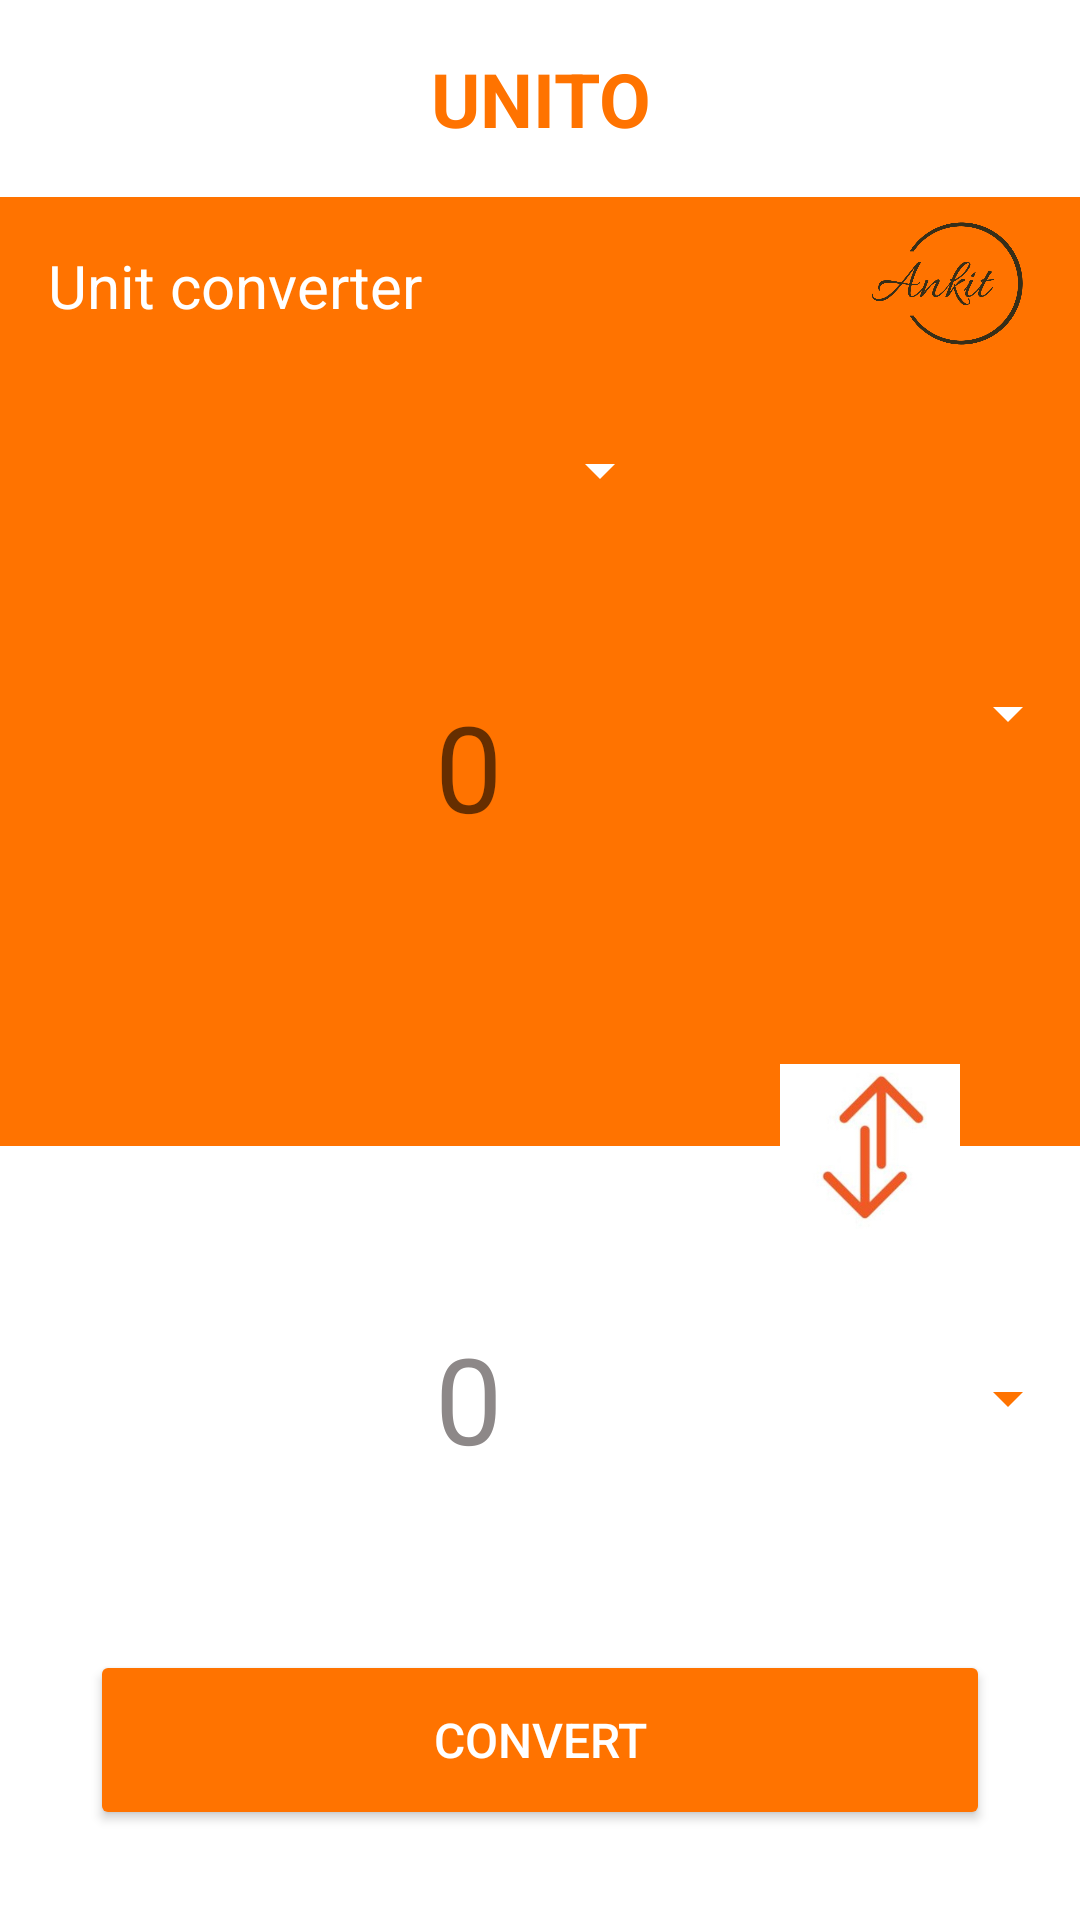

Here is an Android app screen rendered from its layout file. Give the layout XML and the strings, colors and styles it references.
<!-- AndroidManifest.xml: application theme Theme.MyApplication -->
<!-- res/layout/activity_main.xml -->
<?xml version="1.0" encoding="utf-8"?>
<androidx.constraintlayout.widget.ConstraintLayout xmlns:android="http://schemas.android.com/apk/res/android"
    xmlns:app="http://schemas.android.com/apk/res-auto"
    xmlns:tools="http://schemas.android.com/tools"
    android:layout_width="match_parent"
    android:layout_height="match_parent"
    tools:context=".MainActivity"
    android:background="@color/white">

    <TextView
        android:id="@+id/upperText"
        android:layout_width="match_parent"
        android:layout_height="wrap_content"
        android:background="@color/orange"
        android:padding="16dp"
        app:layout_constraintStart_toStartOf="parent"
        app:layout_constraintEnd_toEndOf="parent"
        app:layout_constraintTop_toBottomOf="@id/actionbar"
        android:text="@string/unit_converter"
        android:textColor="@color/white"
        android:textSize="20sp" />

    <ImageView
        android:contentDescription="@string/logo"
        android:id="@+id/logo"
        app:layout_constraintEnd_toEndOf="parent"
        app:layout_constraintTop_toBottomOf="@id/actionbar"
        android:layout_width="66dp"
        android:layout_height="61dp"
        android:layout_alignParentTop="true"
        android:layout_marginTop="-2dp"
        android:layout_marginEnd="16dp"
        android:padding="0dp"
        android:src="@drawable/logo" />

    <androidx.constraintlayout.widget.ConstraintLayout
        android:id="@+id/sp"
        android:layout_width="match_parent"
        android:layout_height="wrap_content"
        android:background="@color/orange"
        android:layout_below="@+id/upperText"
        app:layout_constraintEnd_toEndOf="parent"
        app:layout_constraintStart_toStartOf="parent"
        app:layout_constraintTop_toBottomOf="@id/upperText"
        android:paddingTop="20dp"
        android:paddingBottom="20dp">

        <Spinner
            android:gravity="center_horizontal"
            app:layout_constraintEnd_toEndOf="parent"
            app:layout_constraintStart_toStartOf="parent"
            app:layout_constraintTop_toTopOf="@id/sp"
            android:id="@+id/spinner"
            android:layout_width="wrap_content"
            android:layout_height="wrap_content"
            android:layout_marginStart="40dp"
            android:backgroundTint="@color/white" />

    </androidx.constraintlayout.widget.ConstraintLayout>

    <androidx.constraintlayout.widget.ConstraintLayout
        android:id="@+id/spinner2container"
        android:layout_width="wrap_content"
        android:layout_height="0dp"
        app:layout_constraintTop_toBottomOf="@id/sp"
        app:layout_constraintEnd_toEndOf="parent"
        app:layout_constraintBottom_toBottomOf="@id/unit1"
        android:paddingTop="37dp"
        android:paddingLeft="10dp"
        android:background="@color/orange">

        <Spinner
            android:id="@+id/spinner2"
            android:layout_width="wrap_content"
            android:layout_height="wrap_content"
            app:layout_constraintTop_toTopOf="parent"
            app:layout_constraintStart_toStartOf="parent"
            android:backgroundTint="@color/white" />

    </androidx.constraintlayout.widget.ConstraintLayout>

    <EditText
        android:inputType="numberDecimal"
        android:id="@+id/unit1"
        android:layout_width="0dp"
        android:layout_height="wrap_content"
        android:background="@color/orange"
        android:gravity="center"
        android:hint="@string/hint"
        android:maxLines="1"
        android:paddingTop="40dp"
        android:paddingBottom="100dp"
        android:paddingStart="10dp"
        android:textColor="@color/white"
        android:textSize="40sp"
        app:layout_constraintStart_toStartOf="parent"
        app:layout_constraintEnd_toStartOf="@id/spinner2container"
        app:layout_constraintTop_toBottomOf="@id/sp" />

<androidx.constraintlayout.widget.ConstraintLayout
    android:id="@+id/spinner3container"
    android:layout_width="wrap_content"
    android:layout_height="wrap_content"
    app:layout_constraintTop_toBottomOf="@id/unit1"
    app:layout_constraintEnd_toEndOf="parent"
    app:layout_constraintBottom_toTopOf="@id/button"
    android:paddingLeft="10dp">

    <Spinner
        android:id="@+id/spinner3"
        android:layout_width="wrap_content"
        android:layout_height="wrap_content"
        app:layout_constraintTop_toTopOf="parent"
        app:layout_constraintStart_toStartOf="parent"
        android:backgroundTint="@color/orange" />

</androidx.constraintlayout.widget.ConstraintLayout>

    <TextView
        android:id="@+id/unit2"
        android:layout_width="0dp"
        android:layout_height="wrap_content"
        android:layout_below="@+id/unit1"
        android:gravity="center"
        android:hint="@string/hint"
        android:maxLines="1"
        android:paddingStart="10dp"
        android:textColor="@color/black"
        android:textColorHint="#8D8888"
        android:textSize="40sp"
        app:layout_constraintBottom_toTopOf="@+id/button"
        app:layout_constraintEnd_toStartOf="@+id/spinner3container"
        app:layout_constraintStart_toStartOf="parent"
        app:layout_constraintTop_toBottomOf="@+id/unit1" />

    <Button
        android:id="@+id/button"
        android:layout_width="match_parent"
        android:layout_height="60dp"
        android:layout_margin="30dp"
        android:backgroundTint="@color/orange"
        android:gravity="center"
        android:text="@string/convert"
        android:textColor="@color/white"
        android:textSize="16sp"
        app:layout_constraintBottom_toBottomOf="parent"
        app:layout_constraintEnd_toEndOf="parent"
        app:layout_constraintHorizontal_bias="0.491"
        app:layout_constraintStart_toStartOf="parent" />


    <ImageView
        android:contentDescription="@string/interchange_botton"
        android:id="@+id/interchang"
        android:layout_width="60dp"
        android:layout_height="60dp"
        android:src="@drawable/interchange"
        app:layout_constraintEnd_toEndOf="parent"
        app:layout_constraintTop_toBottomOf="@id/unit1"
        android:layout_marginTop="-30dp"
        android:layout_marginEnd="40dp"
        android:background="@drawable/interchangeborder" />

    <include layout="@layout/actionbar"
        android:id="@+id/actionbar"
        app:layout_constraintBottom_toTopOf="@id/upperText"
        app:layout_constraintTop_toTopOf="parent" />

</androidx.constraintlayout.widget.ConstraintLayout>
<!-- res/layout/actionbar.xml (included above) -->
<?xml version="1.0" encoding="utf-8"?>
<androidx.constraintlayout.widget.ConstraintLayout xmlns:android="http://schemas.android.com/apk/res/android"
    android:layout_width="match_parent"
    android:layout_height="wrap_content">
    <TextView
        android:layout_width="match_parent"
        android:layout_height="wrap_content"
        android:text="UNITO"
        android:textColor="@color/orange"
        android:textSize="25sp"
        android:padding="16dp"
        android:gravity="center"
        android:textStyle="bold" />

</androidx.constraintlayout.widget.ConstraintLayout>
<!-- resources referenced by this layout -->
<resources>
  <color name="black">#FF000000</color>
  <color name="orange">#FF7300</color>
  <color name="white">#FFFFFFFF</color>
  <!-- drawable interchange: jpg bitmap (drawable, 9330 bytes) -->
  <!-- drawable logo: png bitmap (drawable, 39745 bytes) -->
  <string name="convert">convert</string>
  <string name="hint">0</string>
  <string name="interchange_botton">interchange botton</string>
  <string name="logo">logo</string>
  <string name="unit_converter">Unit converter</string>
  <style name="Theme.MyApplication" parent="Theme.MaterialComponents.DayNight.DarkActionBar">
          
          <item name="colorPrimary">@color/orange</item>
          <item name="colorPrimaryVariant">@color/purple_700</item>
          <item name="colorOnPrimary">@color/white</item>
          
          <item name="colorSecondary">@color/teal_200</item>
          <item name="colorSecondaryVariant">@color/teal_700</item>
          <item name="colorOnSecondary">@color/black</item>
          
          <item name="android:statusBarColor">?attr/colorPrimaryVariant</item>
          
      </style>
  <color name="purple_700">#FF3700B3</color>
  <color name="teal_200">#FF03DAC5</color>
  <color name="teal_700">#FF018786</color>
</resources>
